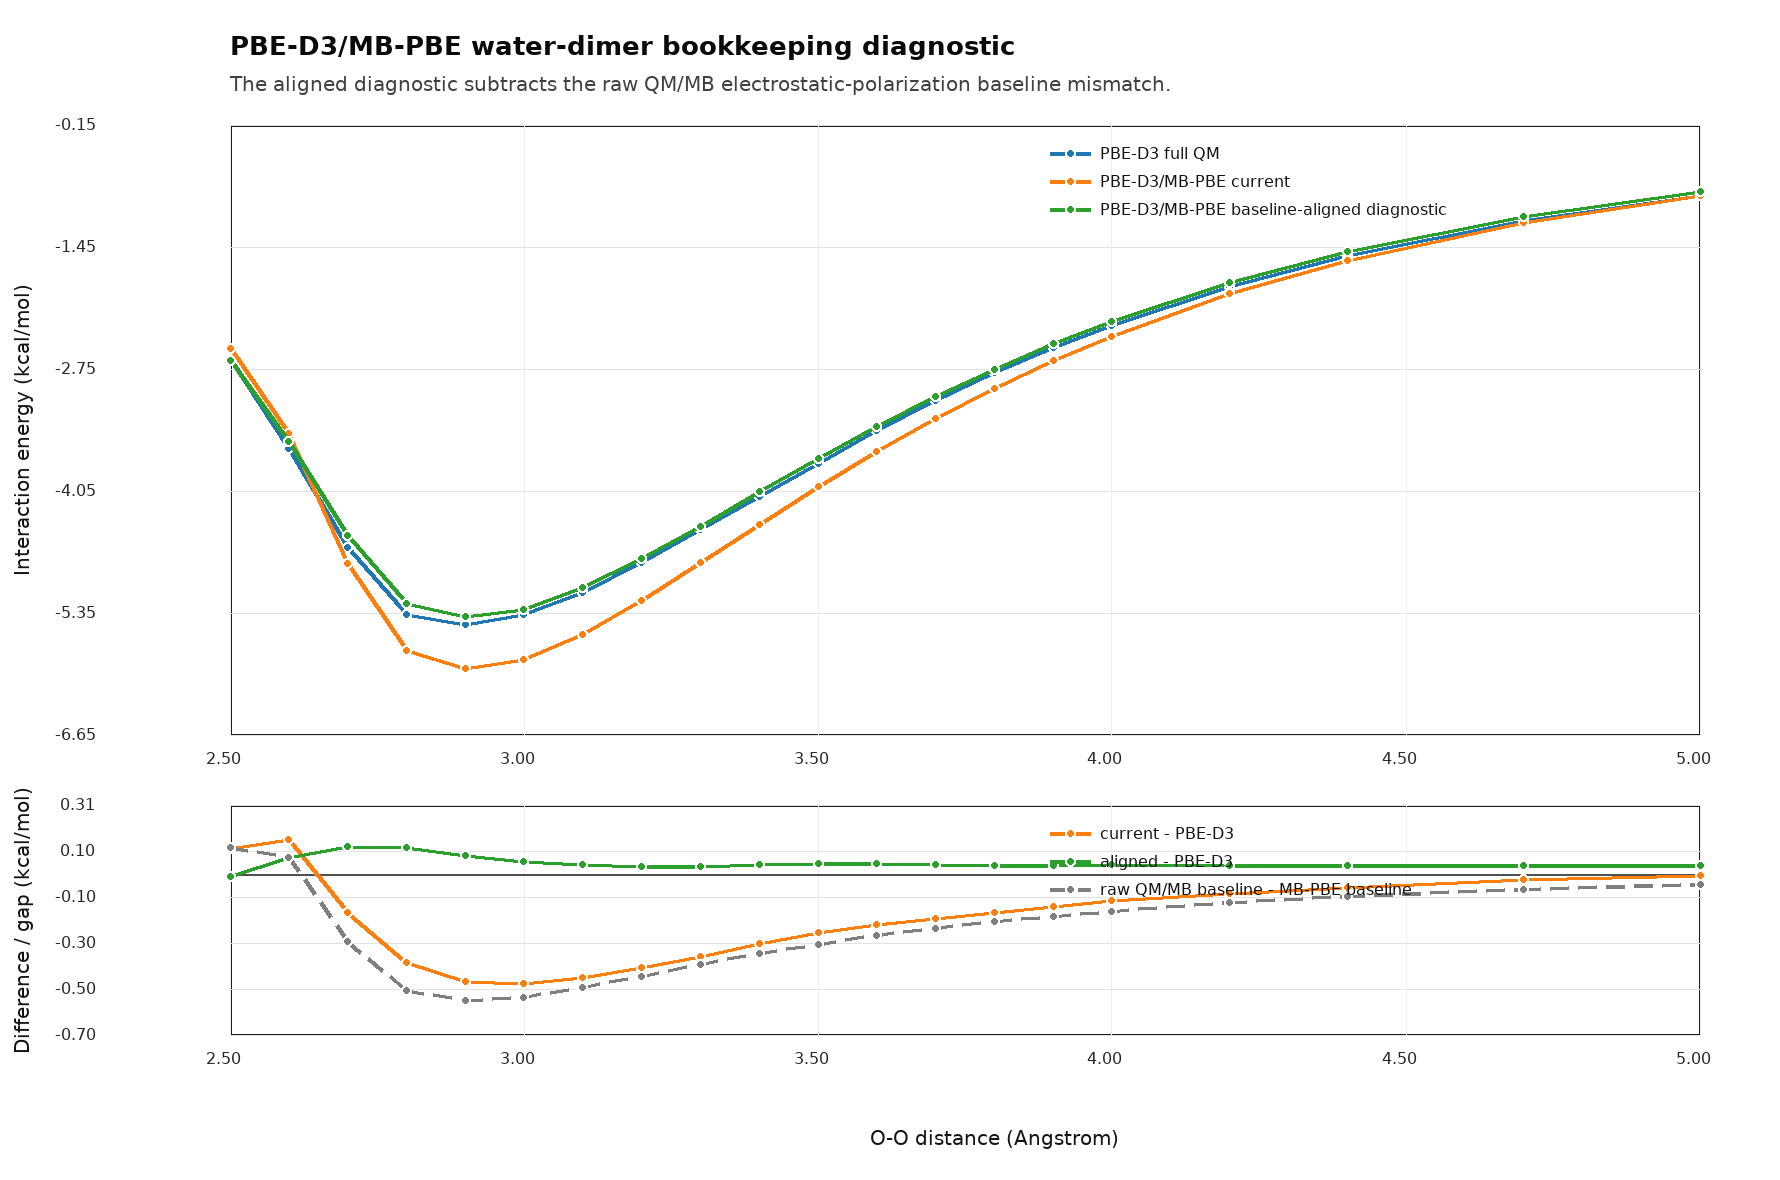

Values plotted in this chart, from the file beside it:
point, actual_distance_ang, pbe_d3_kcal, hybrid_mbpbe_raw_kcal, mbpbe_baseline_kcal, qmmb_baseline_gap_kcal, mbpbe_sr_disp_cross_kcal, hybrid_mbpbe_corrected_kcal, hybrid_mbpbe_baseline_aligned_kcal, hybrid_mbpbe_current_error_kcal, hybrid_mbpbe_aligned_error_kcal, mbpbe_kcal
1.0, 2.5, -2.65, -6.546, -6.666, 0.1208, 4.009, -2.537, -2.658, 0.1134, -0.007405, -2.658
2.0, 2.6, -3.6, -6.189, -6.267, 0.07758, 2.745, -3.445, -3.522, 0.1552, 0.07758, -3.522
3.0, 2.7, -4.656, -7.493, -7.203, -0.2898, 2.672, -4.821, -4.531, -0.1648, 0.125, -4.531
4.0, 2.8, -5.366, -7.449, -6.946, -0.5024, 1.699, -5.75, -5.247, -0.3839, 0.1185, -5.247
5.0, 2.9, -5.478, -6.503, -5.955, -0.5481, 0.5618, -5.941, -5.393, -0.4631, 0.08493, -5.393
6.0, 3, -5.369, -5.66, -5.126, -0.5338, -0.1842, -5.844, -5.311, -0.4749, 0.05884, -5.311
7.0, 3.1, -5.13, -4.93, -4.438, -0.492, -0.6462, -5.577, -5.085, -0.4463, 0.04575, -5.085
8.0, 3.2, -4.812, -4.307, -3.865, -0.4413, -0.9098, -5.217, -4.775, -0.4043, 0.03702, -4.775
9.0, 3.3, -4.462, -3.777, -3.386, -0.3908, -1.039, -4.816, -4.425, -0.3535, 0.03727, -4.425
10.0, 3.4, -4.107, -3.328, -2.984, -0.344, -1.078, -4.406, -4.062, -0.2996, 0.04437, -4.062
11.0, 3.5, -3.754, -2.947, -2.644, -0.3021, -1.061, -4.007, -3.705, -0.2528, 0.04934, -3.705
12.0, 3.6, -3.413, -2.621, -2.356, -0.2652, -1.008, -3.629, -3.364, -0.2168, 0.04842, -3.364
13.0, 3.7, -3.09, -2.343, -2.11, -0.2327, -0.9361, -3.279, -3.046, -0.1886, 0.04411, -3.046
14.0, 3.8, -2.794, -2.103, -1.899, -0.2042, -0.8543, -2.957, -2.753, -0.1631, 0.04107, -2.753
15.0, 3.9, -2.528, -1.895, -1.716, -0.1792, -0.7696, -2.665, -2.486, -0.1376, 0.04167, -2.486
16.0, 4, -2.288, -1.715, -1.558, -0.1573, -0.6861, -2.401, -2.244, -0.1129, 0.0444, -2.244
17.0, 4.2, -1.873, -1.42, -1.299, -0.1211, -0.5321, -1.952, -1.831, -0.07888, 0.04227, -1.831
18.0, 4.4, -1.54, -1.191, -1.098, -0.09324, -0.402, -1.593, -1.5, -0.05291, 0.04033, -1.5
19.0, 4.7, -1.168, -0.9356, -0.873, -0.06254, -0.2531, -1.189, -1.126, -0.02056, 0.04198, -1.126
20.0, 5, -0.9032, -0.7517, -0.7104, -0.04127, -0.1533, -0.905, -0.8637, -0.001741, 0.03953, -0.8637
